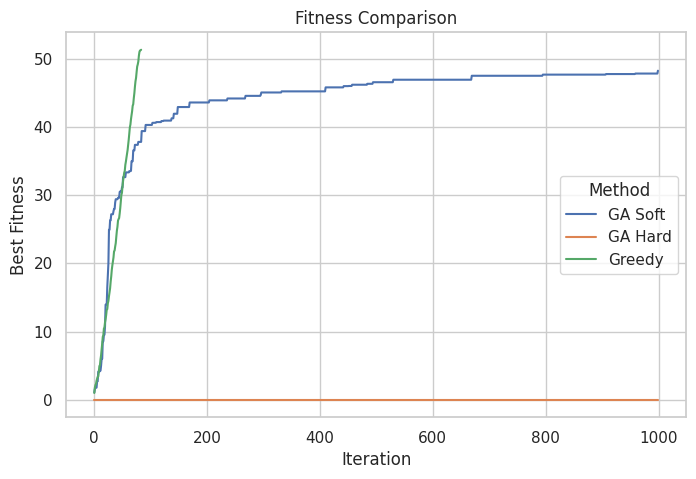

Source code (Python): (Note: this script raises an exception after producing the figure.)
import random
from functools import partial
from typing import Callable, List, Optional, Tuple

import matplotlib.pyplot as plt
import numpy as np
import pandas as pd
import seaborn as sns


class Greedy:
    def __init__(
        self,
        weights: np.ndarray,
        values: np.ndarray,
        max_capacity: float,
        heuristic: str,
        fitness_func: Callable,
    ):
        self.weights = weights
        self.values = values
        self.max_capacity = max_capacity
        self.fitness_func = fitness_func
        self.heuristic = heuristic
        self.best_fitness_history = []

    def optimize(self) -> np.ndarray:
        n = len(self.weights)
        solution = np.zeros(n, dtype=int)

        if self.heuristic == "h1":
            ratios = self.values  
            order = np.argsort(-ratios)
        elif self.heuristic == "h2":
            ratios = self.weights  
            order = np.argsort(ratios)  
        else:
            ratios = self.values / self.weights 
            order = np.argsort(-ratios)

        remaining_capacity = self.max_capacity
        best_fitness = float("-inf")

        for i in order:
            if self.weights[i] <= remaining_capacity:
                solution[i] = 1
                remaining_capacity -= self.weights[i]

                current_fitness = self.fitness_func(solution.reshape(1, -1))[0]
                if current_fitness > best_fitness:
                    best_fitness = current_fitness
                    self.best_fitness_history.append(best_fitness)

        if not self.best_fitness_history:
            self.best_fitness_history.append(
                self.fitness_func(solution.reshape(1, -1))[0]
            )

        return solution


class GA:
    def __init__(
        self,
        fitness_func: Callable,
        population_size: int,
        num_genes: int,
        mutation_rate: float,
        max_iter: int,
        epsilon: float,
        crossover_rate: float = 0.8,
        elitism_rate: float = 0.1,
        seed: Optional[int] = None,
    ):
        self.fitness_func = fitness_func
        self.population_size = population_size
        self.num_genes = num_genes
        self.mutation_rate = mutation_rate
        self.max_iter = max_iter
        self.epsilon = epsilon
        self.crossover_rate = crossover_rate
        self.elitism_rate = elitism_rate
        self.best_fitness_history = []
        if seed is not None:
            np.random.seed(seed)
            random.seed(seed)

    def initialize_population(self) -> np.ndarray:
        self.population = np.random.randint(
            low=0, high=2, size=(self.population_size, self.num_genes)
        )
        return self.population

    def crossover(
        self, x1: np.ndarray, x2: np.ndarray
    ) -> Tuple[np.ndarray, np.ndarray]:
        if np.random.rand() > self.crossover_rate:
            return x1.copy(), x2.copy()
        point = np.random.randint(1, x1.size)
        c1 = np.concatenate([x1[:point], x2[point:]])
        c2 = np.concatenate([x2[:point], x1[point:]])
        return c1, c2

    def mutate(self, x: np.ndarray) -> np.ndarray:
        for i in range(x.size):
            if np.random.rand() < self.mutation_rate:
                x[i] = 1 - x[i]
        return x

    def roulette_wheel(self, scores: np.ndarray) -> np.ndarray:
        if np.sum(scores) == 0 or np.count_nonzero(scores) < 2:
            return np.random.choice(len(scores), 2, replace=False)
        probs = scores / np.sum(scores)
        return np.random.choice(len(scores), 2, replace=False, p=probs)

    def optimize(self) -> np.ndarray:
        population = self.initialize_population()
        scores = self.fitness_func(population)

        idx = np.argsort(scores)[::-1]
        population = population[idx]
        scores = scores[idx]

        prev_best = scores[0]
        elite_size = int(self.elitism_rate * self.population_size)

        for it in range(self.max_iter):
            new_population = []

            elites = population[:elite_size]
            new_population.extend(elites)

            while len(new_population) < self.population_size:
                i1, i2 = self.roulette_wheel(scores)
                p1, p2 = population[i1], population[i2]
                c1, c2 = self.crossover(p1, p2)
                c1 = self.mutate(c1)
                c2 = self.mutate(c2)
                new_population.append(c1)
                if len(new_population) < self.population_size:
                    new_population.append(c2)

            population = np.array(new_population)
            scores = self.fitness_func(population)

            idx = np.argsort(scores)[::-1]
            population = population[idx]
            scores = scores[idx]

            best = scores[0]
            self.best_fitness_history.append(best)

            improvement = best - prev_best
            if 0 < improvement < self.epsilon:
                print(
                    f"Early stopping at iteration {it + 1}: improvement ({improvement:.6f}) < epsilon ({self.epsilon})"
                )
                break

            prev_best = best

        return population[0]


def fitness_knapsack_hard(
    population: np.ndarray,
    weights: np.ndarray,
    values: np.ndarray,
    max_capacity: int,
) -> np.ndarray:
    total_weights = np.sum(population * weights, axis=1)
    total_values = np.sum(population * values, axis=1)
    total_values[total_weights > max_capacity] = 0.0

    return total_values


def fitness_knapsack_soft(
    population: np.ndarray,
    weights: np.ndarray,
    values: np.ndarray,
    max_capacity: float,
    alpha: float = 0.2,
) -> np.ndarray:
    total_weights = np.sum(population * weights, axis=1)
    total_values = np.sum(population * values, axis=1)

    excess = np.maximum(0.0, total_weights - max_capacity)
    penalty = np.exp(-alpha * excess)

    return total_values * penalty


def plot_fitness_comparison(
    histories: dict[str, List[float]],
    title: str = "Fitness Comparison",
    xlabel: str = "Iteration",
    ylabel: str = "Best Fitness",
    figsize: tuple = (8, 5),
    save_path: str | None = "scripts/ga_demo/fitness_comparison.png",
):
    sns.set_theme(style="whitegrid")

    min_len = max(len(h) for h in histories.values())

    data = []
    for label, history in histories.items():
        for i, v in enumerate(history[:min_len]):
            data.append(
                {
                    "Iteration": i,
                    "Best Fitness": v,
                    "Method": label,
                }
            )

    df = pd.DataFrame(data)

    plt.figure(figsize=figsize)

    sns.lineplot(
        data=df,
        x="Iteration",
        y="Best Fitness",
        hue="Method",
    )

    plt.title(title)
    plt.xlabel(xlabel)
    plt.ylabel(ylabel)

    if save_path:
        plt.savefig(save_path, bbox_inches="tight")

    plt.close()


def main():
    items_number = 200
    weights = np.random.rand(items_number)
    values = np.random.rand(items_number)
    max_capacity = int(0.1 * items_number)

    print(f"Weight of every object: {weights}")
    print(f"Total weight of all objects: {np.sum(weights)}\n")
    print(f"Value of every object: {values}")
    print(f"Total value of all objects: {np.sum(values)}\n")

    fitness_soft = partial(
        fitness_knapsack_soft, weights=weights, values=values, max_capacity=max_capacity
    )

    fitness_hard = partial(
        fitness_knapsack_hard, weights=weights, values=values, max_capacity=max_capacity
    )

    configs = {
        "population_size": 30,
        "num_genes": items_number,
        "mutation_rate": 0.02,
        "max_iter": 1000,
        "epsilon": 0,
        "crossover_rate": 0.8,
        "elitism_rate": 0.2,
    }

    optimizer_soft = GA(fitness_func=fitness_soft, **configs)

    optimizer_hard = GA(fitness_func=fitness_hard, **configs)

    print("Running genetic algorithm...\n")
    best_solution_soft = optimizer_soft.optimize()
    best_solution_hard = optimizer_hard.optimize()

    print("\n=== SOFT CONSTRAINTS ===")

    best_fitness_soft = fitness_knapsack_soft(
        best_solution_soft.reshape(1, -1),
        weights,
        values,
        max_capacity,
    )[0]

    best_weight_soft = np.sum(best_solution_soft * weights.ravel())
    best_value_soft = np.sum(best_solution_soft * values.ravel())

    print(f"Best fitness score: {best_fitness_soft}")
    print(f"Total weight: {best_weight_soft}")
    print(f"Total value: {best_value_soft}")
    print(f"Max capacity: {max_capacity}")

    print("\n=== HARD CONSTRAINTS ===")

    best_fitness_hard = fitness_knapsack_hard(
        best_solution_hard.reshape(1, -1),
        weights,
        values,
        max_capacity,
    )[0]

    best_weight_hard = np.sum(best_solution_hard * weights.ravel())
    best_value_hard = np.sum(best_solution_hard * values.ravel())

    print(f"Best fitness score: {best_fitness_hard}")
    print(f"Total weight: {best_weight_hard}")
    print(f"Total value: {best_value_hard}")
    print(f"Max capacity: {max_capacity}")

    greedy = Greedy(
        weights=weights,
        values=values,
        max_capacity=max_capacity,
        heuristic="h3",
        fitness_func=fitness_hard,
    )

    best_solution_greedy = greedy.optimize()

    print("\n=== GREEDY ===")

    best_fitness_greedy = fitness_knapsack_hard(
        best_solution_greedy.reshape(1, -1),
        weights,
        values,
        max_capacity,
    )[0]

    best_weight_greedy = np.sum(best_solution_greedy * weights)
    best_value_greedy = np.sum(best_solution_greedy * values)

    print(f"Best fitness score: {best_fitness_greedy}")
    print(f"Total weight: {best_weight_greedy}")
    print(f"Total value: {best_value_greedy}")
    print(f"Max capacity: {max_capacity}")

    plot_fitness_comparison(
        {
            "GA Soft": optimizer_soft.best_fitness_history,
            "GA Hard": optimizer_hard.best_fitness_history,
            "Greedy": greedy.best_fitness_history,
        }
    )


if __name__ == "__main__":
    main()
